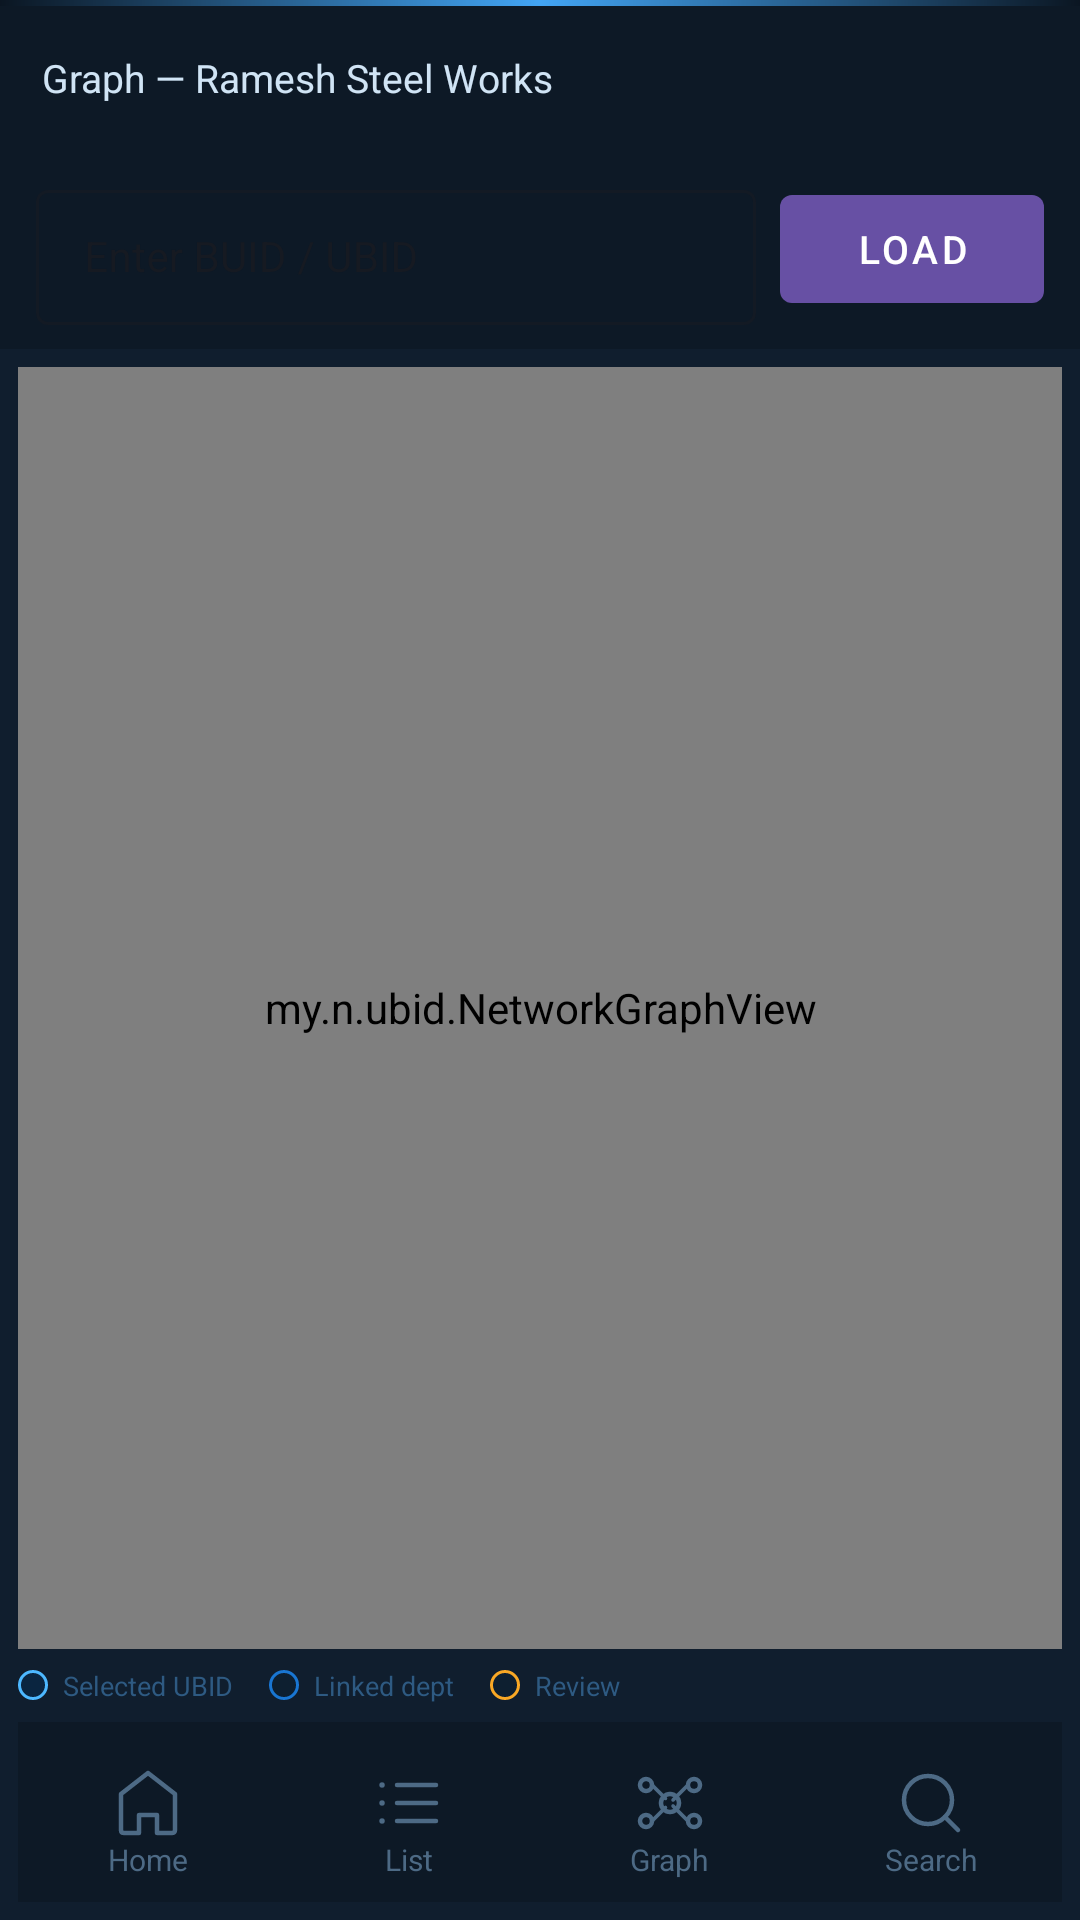

This screen was rendered from an Android layout file. Write that file and the resources it references.
<!-- AndroidManifest.xml: activity theme Theme.UBID -->
<!-- res/layout/activity_graph_view.xml -->
<?xml version="1.0" encoding="utf-8"?>
<LinearLayout
    xmlns:android="http://schemas.android.com/apk/res/android"
    xmlns:app="http://schemas.android.com/apk/res-auto"
    xmlns:tools="http://schemas.android.com/tools"
    android:layout_width="match_parent"
    android:layout_height="match_parent"
    android:orientation="vertical"
    android:background="@color/bg_screen"
    android:fitsSystemWindows="true">

    <View
        android:id="@+id/view_accent_strip"
        android:layout_width="match_parent"
        android:layout_height="@dimen/accent_strip_height"
        android:background="@drawable/bg_accent_strip" />

    <LinearLayout
        android:id="@+id/toolbar"
        android:layout_width="match_parent"
        android:layout_height="@dimen/toolbar_height"
        android:orientation="horizontal"
        android:gravity="center_vertical"
        android:paddingStart="@dimen/toolbar_padding_horizontal"
        android:paddingEnd="@dimen/toolbar_padding_horizontal"
        android:background="@color/bg_surface">

        <TextView
            android:id="@+id/tv_toolbar_title"
            android:layout_width="wrap_content"
            android:layout_height="wrap_content"
            android:text="@string/title_graph_view"
            android:textColor="@color/text_toolbar"
            android:textSize="@dimen/toolbar_title_size" />

    </LinearLayout>

    <LinearLayout
        android:id="@+id/ll_auid_input_row"
        android:layout_width="match_parent"
        android:layout_height="wrap_content"
        android:orientation="horizontal"
        android:gravity="center_vertical"
        android:paddingStart="12dp"
        android:paddingEnd="12dp"
        android:paddingTop="8dp"
        android:paddingBottom="8dp"
        android:background="@color/bg_surface">

        <com.google.android.material.textfield.TextInputLayout
            android:id="@+id/til_auid"
            style="@style/Widget.MaterialComponents.TextInputLayout.OutlinedBox.Dense"
            android:layout_width="0dp"
            android:layout_height="wrap_content"
            android:layout_weight="1"
            android:layout_marginEnd="8dp"
            android:hint="@string/hint_enter_buid">

            <com.google.android.material.textfield.TextInputEditText
                android:id="@+id/et_buid"
                android:layout_width="match_parent"
                android:layout_height="wrap_content"
                android:inputType="text"
                android:maxLines="1"
                android:imeOptions="actionSearch"
                android:textColor="@color/text_primary"
                android:textSize="14sp" />

        </com.google.android.material.textfield.TextInputLayout>

        <com.google.android.material.button.MaterialButton
            android:id="@+id/btn_load_graph"
            style="@style/Widget.MaterialComponents.Button"
            android:layout_width="wrap_content"
            android:layout_height="wrap_content"
            android:text="@string/btn_load_graph"
            android:textSize="13sp" />

    </LinearLayout>

    <LinearLayout
        android:id="@+id/ll_body"
        android:layout_width="match_parent"
        android:layout_height="0dp"
        android:layout_weight="1"
        android:orientation="vertical"
        android:padding="6dp">

        <FrameLayout
            android:id="@+id/fl_graph_canvas"
            android:layout_width="match_parent"
            android:layout_height="0dp"
            android:layout_weight="1"
            android:background="@drawable/bg_graph_canvas"
            android:minHeight="@dimen/graph_canvas_min_height"
            android:contentDescription="@string/cd_graph_canvas">

            <my.n.ubid.NetworkGraphView
                android:id="@+id/network_graph"
                android:layout_width="match_parent"
                android:layout_height="match_parent" />

        </FrameLayout>

        <LinearLayout
            android:id="@+id/ll_legend"
            android:layout_width="match_parent"
            android:layout_height="wrap_content"
            android:orientation="horizontal"
            android:gravity="center_vertical"
            android:paddingTop="@dimen/legend_padding_vertical"
            android:paddingBottom="@dimen/legend_padding_vertical"
            android:contentDescription="@string/cd_legend">

            <LinearLayout
                android:layout_width="wrap_content"
                android:layout_height="wrap_content"
                android:orientation="horizontal"
                android:gravity="center_vertical"
                android:layout_marginEnd="12dp">
                <View
                    android:layout_width="@dimen/legend_dot_size"
                    android:layout_height="@dimen/legend_dot_size"
                    android:background="@drawable/legend_dot_central"
                    android:layout_marginEnd="@dimen/legend_item_gap" />
                <TextView
                    android:layout_width="wrap_content"
                    android:layout_height="wrap_content"
                    android:text="@string/legend_selected_ubid"
                    android:textColor="@color/legend_text"
                    android:textSize="@dimen/legend_text_size" />
            </LinearLayout>

            <LinearLayout
                android:layout_width="wrap_content"
                android:layout_height="wrap_content"
                android:orientation="horizontal"
                android:gravity="center_vertical"
                android:layout_marginEnd="12dp">
                <View
                    android:layout_width="@dimen/legend_dot_size"
                    android:layout_height="@dimen/legend_dot_size"
                    android:background="@drawable/legend_dot_dept"
                    android:layout_marginEnd="@dimen/legend_item_gap" />
                <TextView
                    android:layout_width="wrap_content"
                    android:layout_height="wrap_content"
                    android:text="@string/legend_linked_dept"
                    android:textColor="@color/legend_text"
                    android:textSize="@dimen/legend_text_size" />
            </LinearLayout>

            <LinearLayout
                android:layout_width="wrap_content"
                android:layout_height="wrap_content"
                android:orientation="horizontal"
                android:gravity="center_vertical">
                <View
                    android:layout_width="@dimen/legend_dot_size"
                    android:layout_height="@dimen/legend_dot_size"
                    android:background="@drawable/legend_dot_review"
                    android:layout_marginEnd="@dimen/legend_item_gap" />
                <TextView
                    android:layout_width="wrap_content"
                    android:layout_height="wrap_content"
                    android:text="@string/legend_review"
                    android:textColor="@color/legend_text"
                    android:textSize="@dimen/legend_text_size" />
            </LinearLayout>
        </LinearLayout>

        <include
            android:id="@+id/bottom_nav_layout"
            layout="@layout/layout_bottom_nav"
            android:layout_width="match_parent"
            android:layout_height="60dp" />

    </LinearLayout>
</LinearLayout>
<!-- res/layout/layout_bottom_nav.xml (included above) -->
<?xml version="1.0" encoding="utf-8"?>
<LinearLayout xmlns:android="http://schemas.android.com/apk/res/android"
    android:id="@+id/bottom_nav"
    android:layout_width="match_parent"
    android:layout_height="60dp"
    android:orientation="horizontal"
    android:background="#0d1926"
    android:paddingTop="8dp"
    android:gravity="center_vertical">

    <LinearLayout
        android:id="@+id/nav_home"
        android:layout_width="0dp"
        android:layout_height="match_parent"
        android:layout_weight="1"
        android:orientation="vertical"
        android:gravity="center"
        android:clickable="true"
        android:focusable="true">
        <ImageView
            android:id="@+id/iv_nav_home"
            android:layout_width="24dp"
            android:layout_height="24dp"
            android:src="@drawable/ic_nav_home" />
        <TextView
            android:id="@+id/tv_nav_home"
            android:layout_width="wrap_content"
            android:layout_height="wrap_content"
            android:text="Home"
            android:textSize="10sp"
            android:textColor="#4d6a85" />
    </LinearLayout>

    <LinearLayout
        android:id="@+id/nav_list"
        android:layout_width="0dp"
        android:layout_height="match_parent"
        android:layout_weight="1"
        android:orientation="vertical"
        android:gravity="center"
        android:clickable="true"
        android:focusable="true">
        <ImageView
            android:id="@+id/iv_nav_list"
            android:layout_width="24dp"
            android:layout_height="24dp"
            android:src="@drawable/ic_nav_list" />
        <TextView
            android:id="@+id/tv_nav_list"
            android:layout_width="wrap_content"
            android:layout_height="wrap_content"
            android:text="List"
            android:textSize="10sp"
            android:textColor="#4d6a85" />
    </LinearLayout>

    <LinearLayout
        android:id="@+id/nav_graph"
        android:layout_width="0dp"
        android:layout_height="match_parent"
        android:layout_weight="1"
        android:orientation="vertical"
        android:gravity="center"
        android:clickable="true"
        android:focusable="true">
        <ImageView
            android:id="@+id/iv_nav_graph"
            android:layout_width="24dp"
            android:layout_height="24dp"
            android:src="@drawable/ic_nav_graph" />
        <TextView
            android:id="@+id/tv_nav_graph"
            android:layout_width="wrap_content"
            android:layout_height="wrap_content"
            android:text="Graph"
            android:textSize="10sp"
            android:textColor="#4d6a85" />
    </LinearLayout>

    <LinearLayout
        android:id="@+id/nav_search"
        android:layout_width="0dp"
        android:layout_height="match_parent"
        android:layout_weight="1"
        android:orientation="vertical"
        android:gravity="center"
        android:clickable="true"
        android:focusable="true">
        <ImageView
            android:id="@+id/iv_nav_search"
            android:layout_width="24dp"
            android:layout_height="24dp"
            android:src="@drawable/ic_nav_search" />
        <TextView
            android:id="@+id/tv_nav_search"
            android:layout_width="wrap_content"
            android:layout_height="wrap_content"
            android:text="Search"
            android:textSize="10sp"
            android:textColor="#4d6a85" />
    </LinearLayout>
</LinearLayout>
<!-- resources referenced by this layout -->
<resources>
  <color name="bg_screen">#101E2E</color>
  <color name="bg_surface">#0D1926</color>
  <color name="legend_text">#2E5A82</color>
  <color name="text_primary">#E8F3FF</color>
  <color name="text_toolbar">#D0E4F5</color>
  <dimen name="accent_strip_height">2dp</dimen>
  <dimen name="graph_canvas_min_height">220dp</dimen>
  <dimen name="legend_dot_size">10dp</dimen>
  <dimen name="legend_item_gap">5dp</dimen>
  <dimen name="legend_padding_vertical">6dp</dimen>
  <dimen name="legend_text_size">9sp</dimen>
  <dimen name="toolbar_height">48dp</dimen>
  <dimen name="toolbar_padding_horizontal">14dp</dimen>
  <dimen name="toolbar_title_size">13sp</dimen>
  <!-- drawable bg_accent_strip (drawable) -->
  <?xml version="1.0" encoding="utf-8"?>
  <shape xmlns:android="http://schemas.android.com/apk/res/android"
      android:shape="rectangle">
      <gradient
          android:type="linear"
          android:angle="0"
          android:startColor="#0B1622"
          android:centerColor="#42A5F5"
          android:endColor="#0B1622" />
  </shape>
  <!-- drawable bg_graph_canvas (drawable) -->
  <?xml version="1.0" encoding="utf-8"?>
  <shape xmlns:android="http://schemas.android.com/apk/res/android"
      android:shape="rectangle">
      <corners android:radius="10dp" />
      <solid android:color="@color/bg_graph_canvas" />
      <stroke android:width="1dp" android:color="@color/border_card" />
  </shape>
  <!-- drawable legend_dot_central (drawable) -->
  <?xml version="1.0" encoding="utf-8"?>
  <shape xmlns:android="http://schemas.android.com/apk/res/android"
      android:shape="oval">
      <solid android:color="@color/legend_dot_central_fill" />
      <stroke android:width="1dp" android:color="@color/legend_dot_central_border" />
      <size android:width="10dp" android:height="10dp" />
  </shape>
  <!-- drawable legend_dot_dept (drawable) -->
  <?xml version="1.0" encoding="utf-8"?>
  <shape xmlns:android="http://schemas.android.com/apk/res/android"
      android:shape="oval">
      <solid android:color="@color/legend_dot_dept_fill" />
      <stroke android:width="1dp" android:color="@color/legend_dot_dept_border" />
      <size android:width="10dp" android:height="10dp" />
  </shape>
  <!-- drawable legend_dot_review (drawable) -->
  <?xml version="1.0" encoding="utf-8"?>
  <shape xmlns:android="http://schemas.android.com/apk/res/android"
      android:shape="oval">
      <solid android:color="@color/legend_dot_review_fill" />
      <stroke android:width="1dp" android:color="@color/legend_dot_review_border" />
      <size android:width="10dp" android:height="10dp" />
  </shape>
  <string name="btn_load_graph">Load</string>
  <string name="cd_graph_canvas">Business relationship graph</string>
  <string name="cd_legend">Graph legend</string>
  <string name="hint_enter_buid">Enter BUID / UBID</string>
  <string name="legend_linked_dept">Linked dept</string>
  <string name="legend_review">Review</string>
  <string name="legend_selected_ubid">Selected UBID</string>
  <string name="title_graph_view">Graph — Ramesh Steel Works</string>
  <style name="Theme.UBID" parent="Base.Theme.UBID" />
  <color name="bg_graph_canvas">#0A1520</color>
  <color name="border_card">#1E3248</color>
  <color name="nav_inactive">#4D6A85</color>
  <color name="legend_dot_central_fill">#0A2540</color>
  <color name="legend_dot_central_border">#4DB8FF</color>
  <color name="legend_dot_dept_fill">#0D1F30</color>
  <color name="legend_dot_dept_border">#1976D2</color>
  <color name="legend_dot_review_fill">#0D1F30</color>
  <color name="legend_dot_review_border">#F9A825</color>
  <style name="Base.Theme.UBID" parent="Theme.Material3.DayNight.NoActionBar">
          
          
      </style>
</resources>
